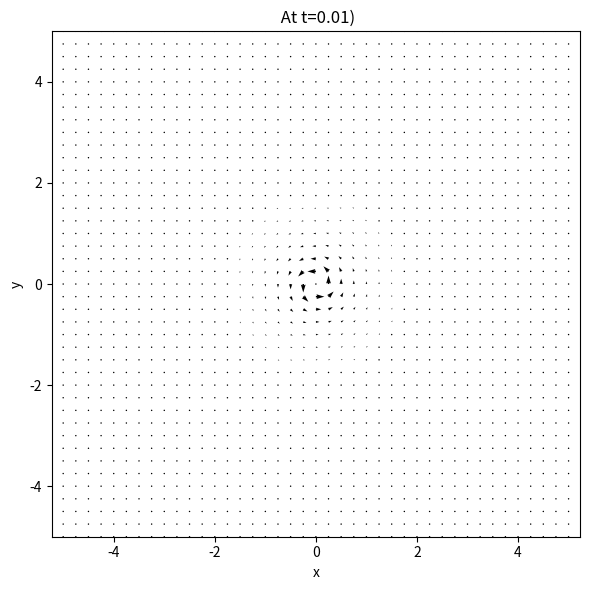

Source code (Python): (Note: this script raises an exception after producing the figure.)
# Lamb–Oseen vortex velocity field quiver plots in Python
# Requirements from the prompt:
# - Use matplotlib (no seaborn), each chart its own plot, no explicit colors.
# - Domain: x,y in [-5, 5].
# - Parameters: nu = 1, Gamma = 1.
# - Times to plot: t = 0.01, 0.1, 1.
# - Transform from polar to Cartesian: u = ur*cosθ - uθ*sinθ; v = ur*sinθ + uθ*cosθ.
#   For Lamb–Oseen, ur = 0.
#
# We'll make one quiver plot per time.
import numpy as np
import matplotlib.pyplot as plt

# Parameters
nu = 1.0
Gamma = 1.0
times = [0.01, 0.1, 1.0]

# Grid
n = 41  # resolution
x = np.linspace(-5, 5, n)
y = np.linspace(-5, 5, n)
X, Y = np.meshgrid(x, y)

# Polar coordinates
R = np.hypot(X, Y)           # r >= 0
Theta = np.arctan2(Y, X)     # theta in [-pi, pi]

# A tiny epsilon to avoid division by zero in formulas that use 1/r
eps = 1e-12
R_safe = np.where(R == 0, eps, R)

# Loop over times, compute u_theta and then (u,v), and make one plot per time.
fig_paths = []
for t in times:
    # Lamb–Oseen u_theta(r,t)
    u_theta = (Gamma/(2*np.pi*R_safe)) * (1 - np.exp(-(R**2)/(4*nu*t)))
    
    # u_r = 0 for this model
    u_r = np.zeros_like(R)
    
    # Convert to Cartesian: u = ur*cosθ - uθ*sinθ; v = ur*sinθ + uθ*cosθ
    U = u_r*np.cos(Theta) - u_theta*np.sin(Theta)
    V = u_r*np.sin(Theta) + u_theta*np.cos(Theta)
    
    # Make a quiver plot
    plt.figure(figsize=(6, 6))
    plt.quiver(X, Y, U, V, angles='xy', scale_units='xy', scale=3.0, width=0.003)
    plt.xlabel('x')
    plt.ylabel('y')
    plt.title(f' At t={t})')
    plt.axis('equal')
    plt.xlim([-5,5])
    plt.ylim([-5,5])
    path = f'/mnt/data/lamb_oseen_quiver_t_{str(t).replace(".","p")}.png'
    plt.tight_layout()
    plt.savefig(path, dpi=150)
    plt.show()
    fig_paths.append(path)

fig_paths
